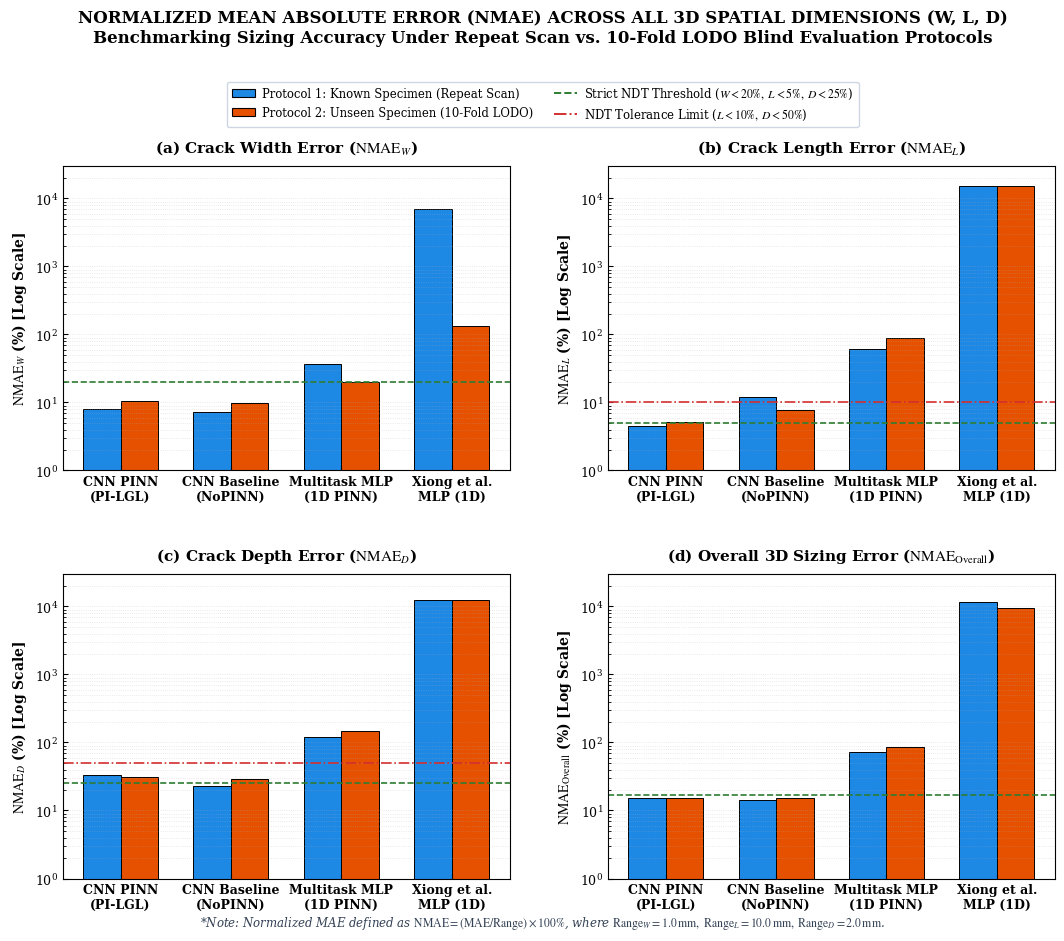

This chart was generated by the following Python code:
# -*- coding: utf-8 -*-
import os
import numpy as np
import matplotlib
matplotlib.use("Agg")
import matplotlib.pyplot as plt
from matplotlib.patches import Patch
from matplotlib.lines import Line2D

OUTPUT_DIR = r"C:\Users\Admin\Documents\paper\PINN_ECT"
os.makedirs(OUTPUT_DIR, exist_ok=True)

# Publication styling - Clean, minimal, high-impact IEEE Transactions style
plt.rcParams.update({
    "font.family": "serif",
    "font.serif": ["Times New Roman", "DejaVu Serif", "serif"],
    "mathtext.fontset": "stix",
    "font.size": 10.0,
    "axes.titlesize": 11.0,
    "axes.titleweight": "bold",
    "axes.labelsize": 10.0,
    "axes.labelweight": "bold",
    "xtick.labelsize": 9.0,
    "ytick.labelsize": 9.0,
    "legend.fontsize": 8.2,
    "figure.titlesize": 12.0,
    "figure.titleweight": "bold",
    "xtick.direction": "in",
    "ytick.direction": "in",
    "axes.linewidth": 0.8,
    "grid.alpha": 0.35,
    "grid.linestyle": ":",
    "grid.linewidth": 0.6,
    "savefig.dpi": 300,
    "savefig.bbox": "tight"
})

# Color palette for 2 Evaluation Protocols:
# Protocol 1: Known Specimen (Repeat Scan) -> Deep Sapphire Blue
# Protocol 2: Unseen Blind Specimen (10-Fold LODO) -> Vivid Amber Orange
C_METHOD1 = "#1E88E5"   # Blue (Known Specimen - Repeat Scan)
C_METHOD2 = "#E65100"   # Amber Orange (Unseen Specimen - 10-Fold LODO)

# All 4 Models across ECT Evaluation
all_models = [
    "CNN PINN\n(PI-LGL)",
    "CNN Baseline\n(NoPINN)",
    "Multitask MLP\n(1D PINN)",
    "Xiong et al.\nMLP (1D)"
]

# NMAE (%) Data for [Protocol 1 (Repeat Scan), Protocol 2 (10-Fold LODO)]
# Width W (Range = 1.0 mm)
nmae_w_vals = {
    "CNN PINN\n(PI-LGL)":       [8.10, 10.50],
    "CNN Baseline\n(NoPINN)":   [7.30, 9.80],
    "Multitask MLP\n(1D PINN)": [36.30, 20.10],
    "Xiong et al.\nMLP (1D)":   [6981.0, 132.0]
}

# Length L (Range = 10.0 mm)
nmae_l_vals = {
    "CNN PINN\n(PI-LGL)":       [4.48, 5.24],
    "CNN Baseline\n(NoPINN)":   [11.92, 7.71],
    "Multitask MLP\n(1D PINN)": [61.09, 90.20],
    "Xiong et al.\nMLP (1D)":   [15469.5, 15389.8]
}

# Depth D (Range = 2.0 mm)
nmae_d_vals = {
    "CNN PINN\n(PI-LGL)":       [33.60, 30.60],
    "CNN Baseline\n(NoPINN)":   [23.20, 28.70],
    "Multitask MLP\n(1D PINN)": [118.85, 145.50],
    "Xiong et al.\nMLP (1D)":   [12425.0, 12505.0]
}

# Overall Spatial NMAE (%) = Mean of (W, L, D)
nmae_overall_vals = {
    "CNN PINN\n(PI-LGL)":       [15.39, 15.45],
    "CNN Baseline\n(NoPINN)":   [14.14, 15.40],
    "Multitask MLP\n(1D PINN)": [72.08, 85.27],
    "Xiong et al.\nMLP (1D)":   [11625.17, 9342.27]
}

def plot_nmae_all_dimensions():
    fig, axs = plt.subplots(2, 2, figsize=(12.8, 9.5), dpi=300)
    plt.subplots_adjust(wspace=0.22, hspace=0.34, top=0.82, bottom=0.07)
    x = np.arange(len(all_models))
    w_bar = 0.34

    # =========================================================================
    # PANEL (a): Width Sizing NMAE_W (%)
    # =========================================================================
    ax = axs[0, 0]
    m1_w = [nmae_w_vals[m][0] for m in all_models]
    m2_w = [nmae_w_vals[m][1] for m in all_models]

    ax.bar(x - w_bar/2, m1_w, w_bar, color=C_METHOD1, edgecolor="black", lw=0.7)
    ax.bar(x + w_bar/2, m2_w, w_bar, color=C_METHOD2, edgecolor="black", lw=0.7)

    ax.set_yscale("log")
    ax.set_ylim(1.0, 30000)
    ax.axhline(20.0, color="#2e7d32", ls="--", lw=1.2)  # 0.20 mm / 1.0 mm

    ax.set_xticks(x)
    ax.set_xticklabels(all_models, fontweight="bold")
    ax.set_ylabel(r"$\mathrm{NMAE}_W$ (%) [Log Scale]", fontweight="bold")
    ax.set_title(r"(a) Crack Width Error ($\mathrm{NMAE}_W$)", pad=10)
    ax.grid(axis="y", which="both")

    # =========================================================================
    # PANEL (b): Length Sizing NMAE_L (%) - CRITICAL NDT CRITERION
    # =========================================================================
    ax = axs[0, 1]
    m1_l = [nmae_l_vals[m][0] for m in all_models]
    m2_l = [nmae_l_vals[m][1] for m in all_models]

    ax.bar(x - w_bar/2, m1_l, w_bar, color=C_METHOD1, edgecolor="black", lw=0.7)
    ax.bar(x + w_bar/2, m2_l, w_bar, color=C_METHOD2, edgecolor="black", lw=0.7)

    ax.set_yscale("log")
    ax.set_ylim(1.0, 30000)
    ax.axhline(5.0, color="#2e7d32", ls="--", lw=1.2)    # 0.50 mm / 10.0 mm
    ax.axhline(10.0, color="#d32f2f", ls="-.", lw=1.2)  # 1.00 mm / 10.0 mm

    ax.set_xticks(x)
    ax.set_xticklabels(all_models, fontweight="bold")
    ax.set_ylabel(r"$\mathrm{NMAE}_L$ (%) [Log Scale]", fontweight="bold")
    ax.set_title(r"(b) Crack Length Error ($\mathrm{NMAE}_L$)", pad=10)
    ax.grid(axis="y", which="both")

    # =========================================================================
    # PANEL (c): Depth Sizing NMAE_D (%)
    # =========================================================================
    ax = axs[1, 0]
    m1_d = [nmae_d_vals[m][0] for m in all_models]
    m2_d = [nmae_d_vals[m][1] for m in all_models]

    ax.bar(x - w_bar/2, m1_d, w_bar, color=C_METHOD1, edgecolor="black", lw=0.7)
    ax.bar(x + w_bar/2, m2_d, w_bar, color=C_METHOD2, edgecolor="black", lw=0.7)

    ax.set_yscale("log")
    ax.set_ylim(1.0, 30000)
    ax.axhline(25.0, color="#2e7d32", ls="--", lw=1.2)  # 0.50 mm / 2.0 mm
    ax.axhline(50.0, color="#d32f2f", ls="-.", lw=1.2)  # 1.00 mm / 2.0 mm

    ax.set_xticks(x)
    ax.set_xticklabels(all_models, fontweight="bold")
    ax.set_ylabel(r"$\mathrm{NMAE}_D$ (%) [Log Scale]", fontweight="bold")
    ax.set_title(r"(c) Crack Depth Error ($\mathrm{NMAE}_D$)", pad=10)
    ax.grid(axis="y", which="both")

    # =========================================================================
    # PANEL (d): Overall 3D Spatial Sizing NMAE (%)
    # =========================================================================
    ax = axs[1, 1]
    m1_o = [nmae_overall_vals[m][0] for m in all_models]
    m2_o = [nmae_overall_vals[m][1] for m in all_models]

    ax.bar(x - w_bar/2, m1_o, w_bar, color=C_METHOD1, edgecolor="black", lw=0.7)
    ax.bar(x + w_bar/2, m2_o, w_bar, color=C_METHOD2, edgecolor="black", lw=0.7)

    ax.set_yscale("log")
    ax.set_ylim(1.0, 30000)
    ax.axhline(16.7, color="#2e7d32", ls="--", lw=1.2)  # (20+5+25)/3 = 16.7%

    ax.set_xticks(x)
    ax.set_xticklabels(all_models, fontweight="bold")
    ax.set_ylabel(r"$\mathrm{NMAE}_{\mathrm{Overall}}$ (%) [Log Scale]", fontweight="bold")
    ax.set_title(r"(d) Overall 3D Sizing Error ($\mathrm{NMAE}_{\mathrm{Overall}}$)", pad=10)
    ax.grid(axis="y", which="both")

    # =========================================================================
    # SINGLE UNIFIED EXTERNAL LEGEND STRIP (TOP OUTSIDE ALL SUBPLOTS)
    # =========================================================================
    unified_handles = [
        Patch(facecolor=C_METHOD1, edgecolor="black", lw=0.8, 
              label="Protocol 1: Known Specimen (Repeat Scan)"),
        Patch(facecolor=C_METHOD2, edgecolor="black", lw=0.8, 
              label="Protocol 2: Unseen Specimen (10-Fold LODO)"),
        Line2D([0], [0], color="#2e7d32", ls="--", lw=1.4, 
               label=r"Strict NDT Threshold ($W < 20\%,\ L < 5\%,\ D < 25\%$)"),
        Line2D([0], [0], color="#d32f2f", ls="-.", lw=1.4, 
               label=r"NDT Tolerance Limit ($L < 10\%,\ D < 50\%$)")
    ]

    fig.legend(handles=unified_handles, loc="upper center", bbox_to_anchor=(0.5, 0.915),
               ncol=2, frameon=True, fontsize=8.4, edgecolor="#cbd5e1", framealpha=0.96,
               handletextpad=0.6, columnspacing=1.8)

    # Figure Suptitle at the very top
    fig.suptitle("NORMALIZED MEAN ABSOLUTE ERROR (NMAE) ACROSS ALL 3D SPATIAL DIMENSIONS (W, L, D)\nBenchmarking Sizing Accuracy Under Repeat Scan vs. 10-Fold LODO Blind Evaluation Protocols", 
                 fontsize=12.0, fontweight="bold", y=0.985)

    # Footnote at the bottom
    fig.text(0.5, 0.02, r"*Note: Normalized MAE defined as $\mathrm{NMAE} = (\mathrm{MAE} / \mathrm{Range}) \times 100\%$, where $\mathrm{Range}_W=1.0\,\mathrm{mm},\ \mathrm{Range}_L=10.0\,\mathrm{mm},\ \mathrm{Range}_D=2.0\,\mathrm{mm}$.", 
             ha="center", fontsize=8.5, fontstyle="italic", color="#334155")

    out_file1 = os.path.join(OUTPUT_DIR, "fig_nmae_wld_models_comparison.png")
    out_file2 = os.path.join(OUTPUT_DIR, "fig_nmae_length_models_comparison.png")
    
    plt.savefig(out_file1)
    plt.savefig(out_file2)
    plt.close()
    print(f"[OK] Successfully saved all-dimensions NMAE plots to:\n  - {out_file1}\n  - {out_file2}")

if __name__ == "__main__":
    plot_nmae_all_dimensions()
